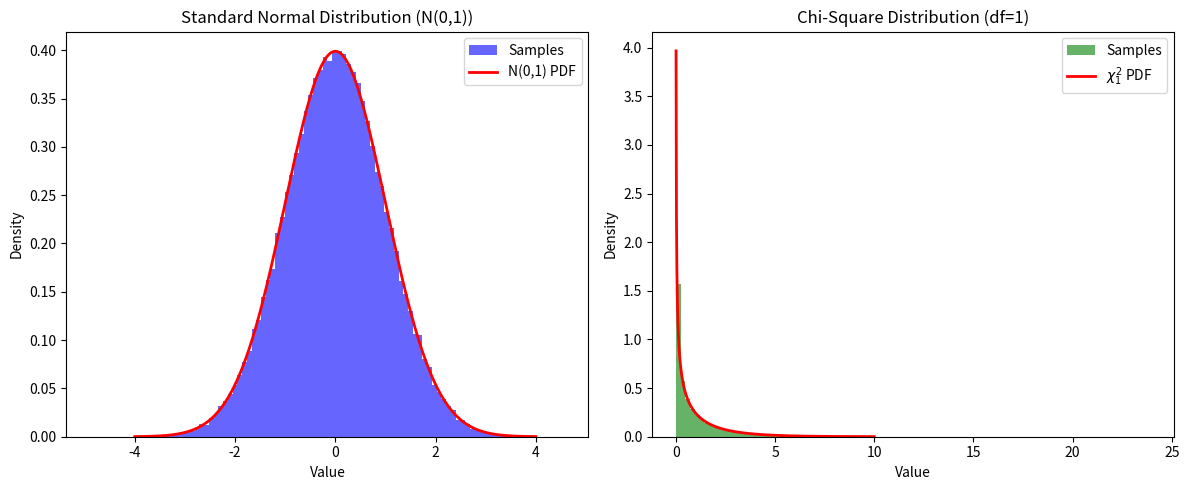

Reproduce this figure in Python.
#!/usr/bin/env python3
# -*- coding: utf-8 -*-
"""
Created on Fri Feb  7 09:41:39 2025

@author: joe
"""

import numpy as np
import matplotlib.pyplot as plt
import scipy.stats as stats

# Step 1: Generate standard normal samples
num_samples = 100000  # Increase for smoother histogram
normal_samples = np.random.randn(num_samples)  # From N(0,1)

# Step 2: Square the samples
squared_samples = normal_samples ** 2  # Now follows χ²_1 distribution

# Step 3: Plot the histograms
fig, axes = plt.subplots(1, 2, figsize=(12, 5))

# Plot original normal distribution
axes[0].hist(normal_samples, bins=100, density=True, alpha=0.6, color='blue', label='Samples')
x = np.linspace(-4, 4, 1000)
axes[0].plot(x, stats.norm.pdf(x, 0, 1), 'r', lw=2, label="N(0,1) PDF")
axes[0].set_title("Standard Normal Distribution (N(0,1))")
axes[0].set_xlabel("Value")
axes[0].set_ylabel("Density")
axes[0].legend()

# Plot chi-square (squared) distribution
axes[1].hist(squared_samples, bins=100, density=True, alpha=0.6, color='green', label='Samples')
x = np.linspace(0, 10, 1000)
axes[1].plot(x, stats.chi2.pdf(x, df=1), 'r', lw=2, label=r"$\chi^2_1$ PDF")
axes[1].set_title("Chi-Square Distribution (df=1)")
axes[1].set_xlabel("Value")
axes[1].set_ylabel("Density")
axes[1].legend()

plt.tight_layout()
plt.show()
